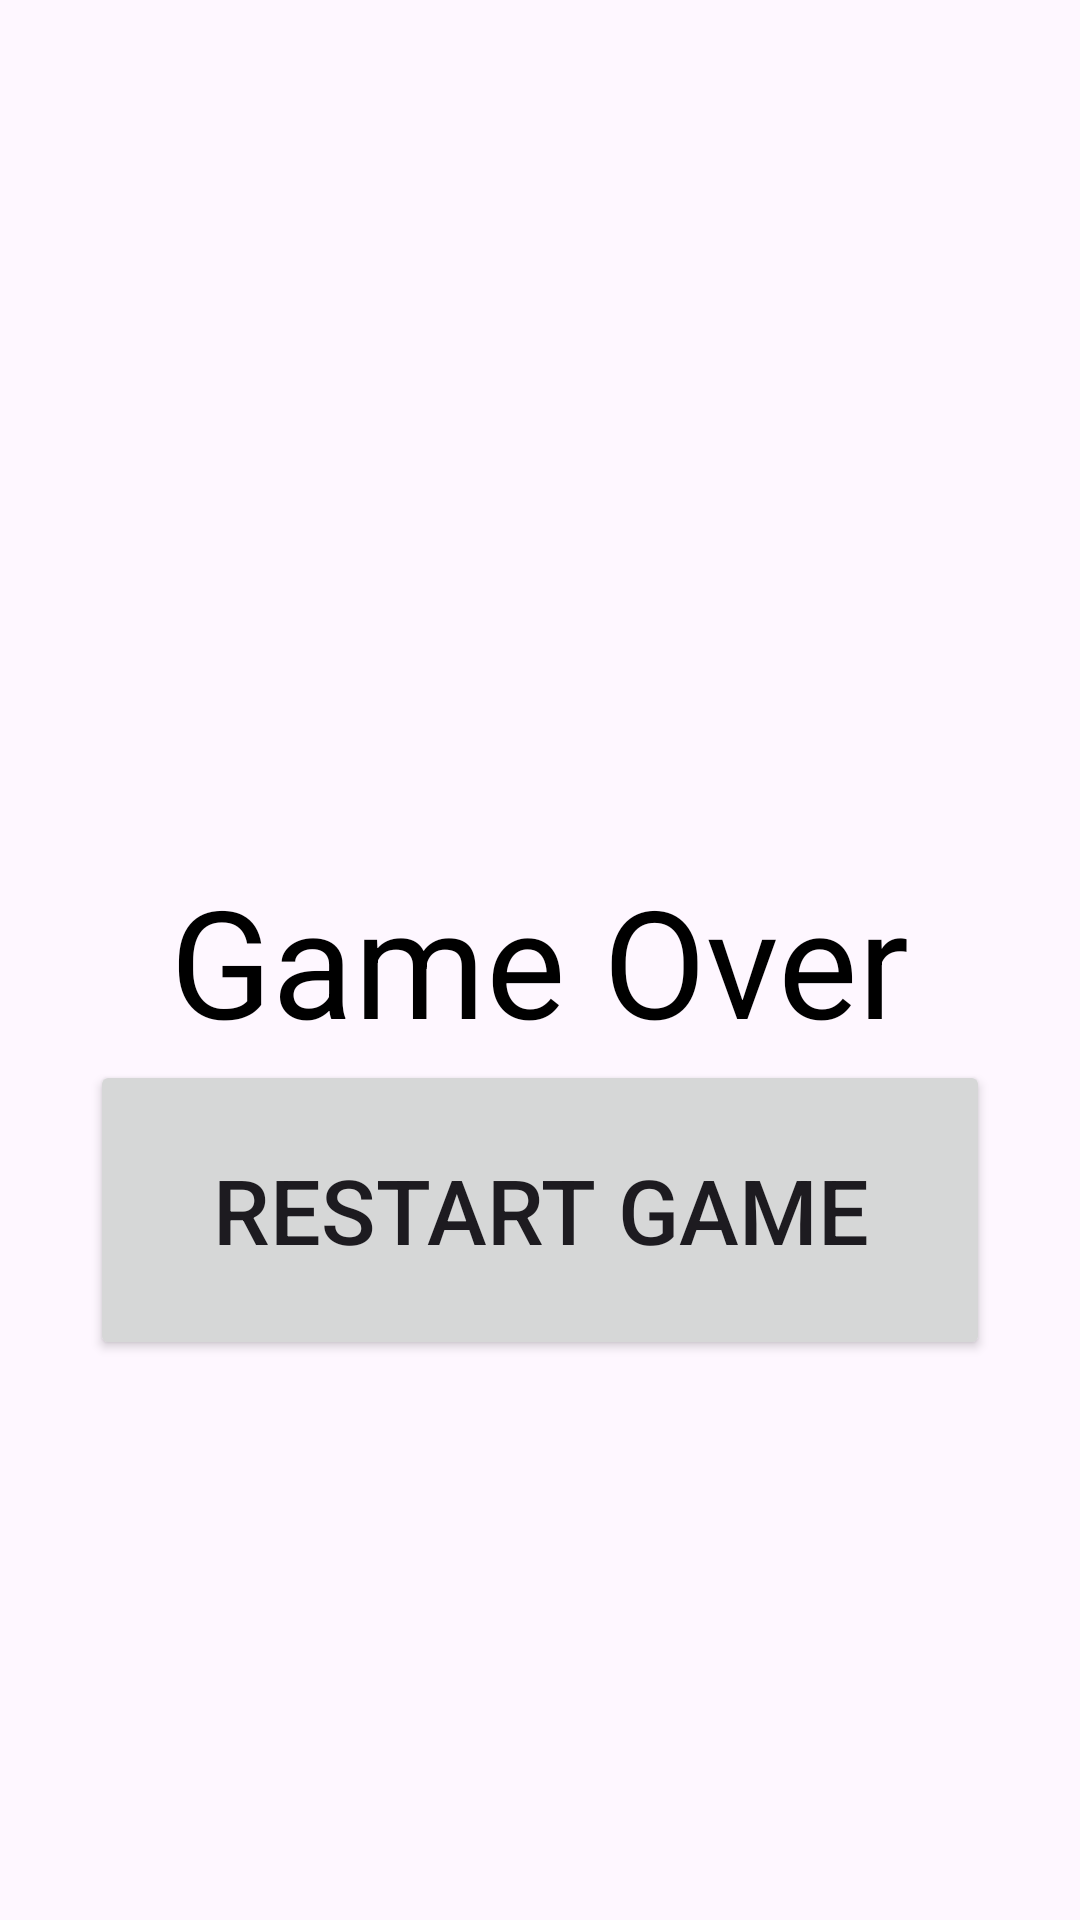

Reconstruct the res/layout file that produces this screen, plus the resources it refers to.
<!-- AndroidManifest.xml: application theme Theme.CarSurvival -->
<!-- res/layout/activity_game_over.xml -->
<?xml version="1.0" encoding="utf-8"?>
<RelativeLayout xmlns:android="http://schemas.android.com/apk/res/android"
    android:layout_width="match_parent"
    android:layout_height="match_parent">

    <TextView
        android:id="@+id/text_game_over"
        android:layout_width="wrap_content"
        android:layout_height="wrap_content"
        android:text="Game Over"
        android:textSize="50dp"
        android:textColor="@color/black"
        android:layout_centerInParent="true"/>

    <Button
        android:id="@+id/restart_button"
        android:layout_width="300dp"
        android:layout_height="100dp"
        android:text="Restart Game"
        android:textSize="30dp"
        android:layout_below="@id/text_game_over"
        android:layout_centerHorizontal="true"
        />

</RelativeLayout>
<!-- resources referenced by this layout -->
<resources>
  <color name="black">#FF000000</color>
  <style name="Theme.CarSurvival" parent="Base.Theme.CarSurvival" />
  <style name="Base.Theme.CarSurvival" parent="Theme.Material3.DayNight.NoActionBar">
          
          
      </style>
</resources>
